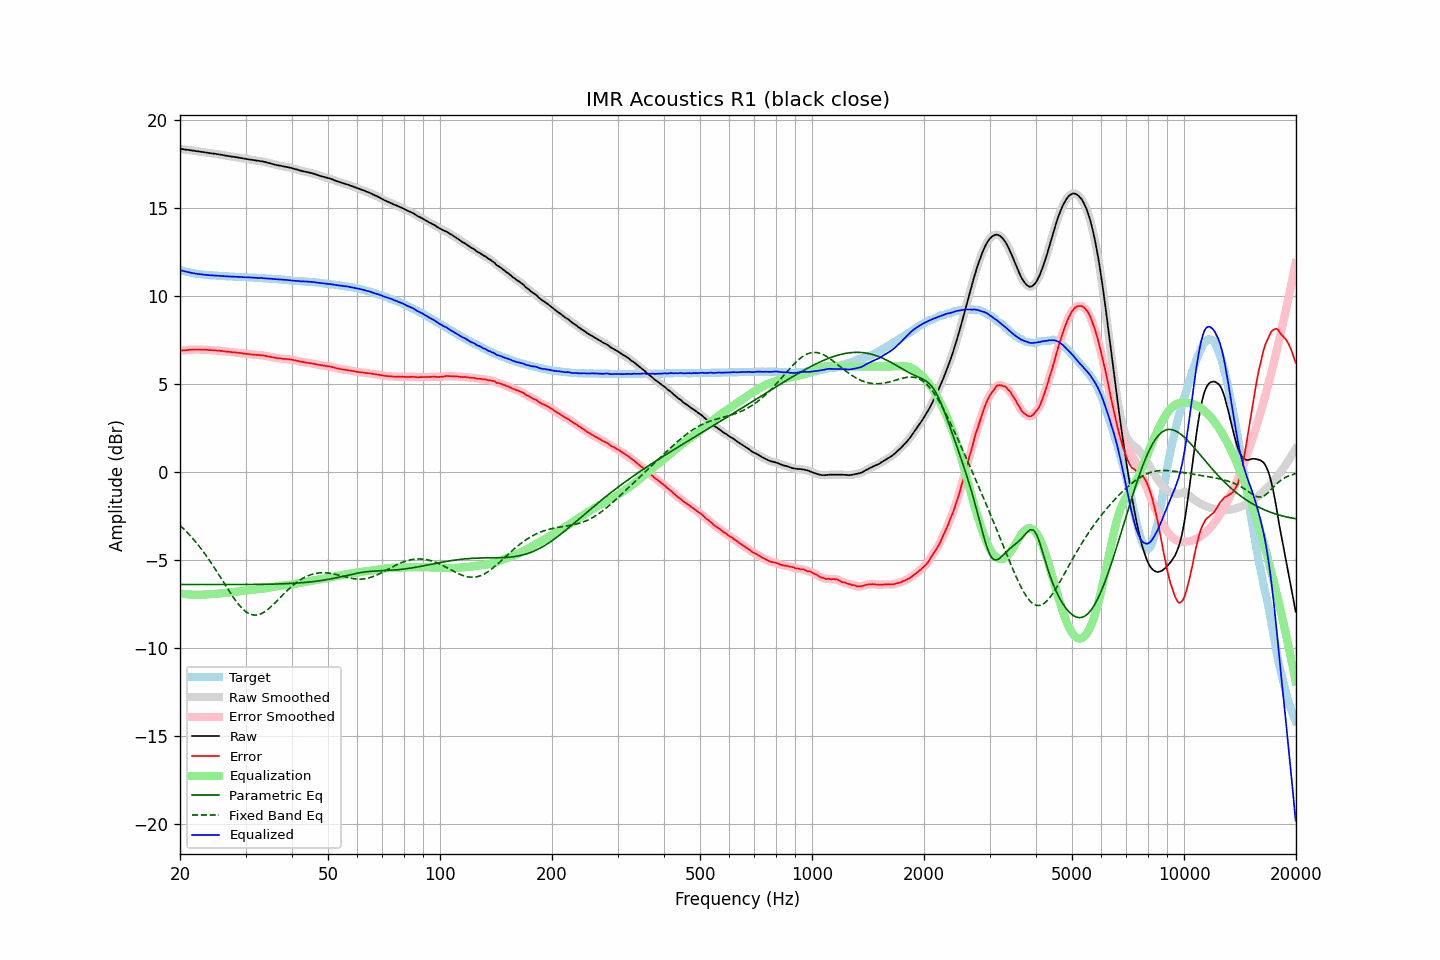

Source data for this figure (header and first rows):
frequency, raw, error, smoothed, error_smoothed, equalization, parametric_eq, fixed_band_eq, equalized_raw, equalized_smoothed, target
20.00, 18.36, 6.89, 18.36, 6.89, -6.89, -6.38, -3.02, 11.47, 11.47, 11.47
20.20, 18.35, 6.91, 18.34, 6.90, -6.90, -6.38, -3.11, 11.44, 11.44, 11.44
20.40, 18.34, 6.92, 18.33, 6.91, -6.91, -6.38, -3.19, 11.42, 11.42, 11.42
20.61, 18.32, 6.92, 18.32, 6.92, -6.92, -6.38, -3.29, 11.39, 11.40, 11.40
20.81, 18.31, 6.93, 18.31, 6.93, -6.93, -6.38, -3.38, 11.37, 11.37, 11.38
21.02, 18.30, 6.94, 18.29, 6.94, -6.94, -6.38, -3.47, 11.36, 11.35, 11.36
21.23, 18.29, 6.95, 18.28, 6.95, -6.95, -6.38, -3.57, 11.34, 11.34, 11.34
21.44, 18.27, 6.95, 18.27, 6.95, -6.95, -6.38, -3.67, 11.31, 11.32, 11.32
21.66, 18.26, 6.96, 18.26, 6.96, -6.96, -6.38, -3.77, 11.30, 11.30, 11.30
21.87, 18.25, 6.96, 18.24, 6.96, -6.96, -6.38, -3.88, 11.29, 11.28, 11.28
22.09, 18.23, 6.96, 18.23, 6.96, -6.96, -6.38, -3.99, 11.26, 11.27, 11.26
22.31, 18.22, 6.96, 18.22, 6.96, -6.96, -6.38, -4.10, 11.25, 11.25, 11.25
22.54, 18.21, 6.96, 18.20, 6.96, -6.96, -6.38, -4.22, 11.24, 11.24, 11.24
22.76, 18.19, 6.95, 18.19, 6.96, -6.96, -6.38, -4.33, 11.23, 11.23, 11.23
22.99, 18.18, 6.95, 18.18, 6.95, -6.96, -6.38, -4.45, 11.22, 11.22, 11.22
23.22, 18.17, 6.96, 18.16, 6.95, -6.95, -6.38, -4.58, 11.22, 11.21, 11.21
23.45, 18.15, 6.95, 18.15, 6.95, -6.95, -6.38, -4.70, 11.20, 11.20, 11.20
23.69, 18.14, 6.95, 18.13, 6.94, -6.94, -6.38, -4.84, 11.20, 11.19, 11.19
23.92, 18.12, 6.93, 18.12, 6.93, -6.94, -6.38, -4.97, 11.18, 11.18, 11.19
24.16, 18.11, 6.93, 18.11, 6.93, -6.93, -6.38, -5.10, 11.18, 11.18, 11.18
24.40, 18.10, 6.92, 18.10, 6.92, -6.92, -6.38, -5.24, 11.17, 11.17, 11.18
24.65, 18.09, 6.92, 18.09, 6.92, -6.92, -6.38, -5.38, 11.17, 11.17, 11.17
24.89, 18.08, 6.91, 18.07, 6.91, -6.91, -6.38, -5.52, 11.16, 11.16, 11.16
25.14, 18.06, 6.90, 18.06, 6.90, -6.90, -6.38, -5.66, 11.15, 11.16, 11.15
25.39, 18.05, 6.90, 18.04, 6.90, -6.90, -6.38, -5.80, 11.15, 11.15, 11.14
25.65, 18.03, 6.88, 18.03, 6.89, -6.89, -6.38, -5.95, 11.14, 11.14, 11.14
25.91, 18.02, 6.89, 18.01, 6.88, -6.88, -6.38, -6.10, 11.14, 11.14, 11.13
26.16, 18.00, 6.87, 18.00, 6.87, -6.87, -6.38, -6.24, 11.13, 11.13, 11.13
26.43, 17.98, 6.85, 17.98, 6.85, -6.86, -6.38, -6.39, 11.12, 11.12, 11.13
26.69, 17.97, 6.85, 17.96, 6.84, -6.85, -6.38, -6.53, 11.12, 11.12, 11.12
26.96, 17.95, 6.83, 17.95, 6.83, -6.84, -6.38, -6.68, 11.11, 11.11, 11.12
27.23, 17.94, 6.83, 17.93, 6.83, -6.83, -6.38, -6.82, 11.11, 11.11, 11.11
27.50, 17.92, 6.81, 17.92, 6.82, -6.82, -6.38, -6.96, 11.10, 11.10, 11.10
27.77, 17.91, 6.80, 17.91, 6.81, -6.81, -6.38, -7.09, 11.10, 11.10, 11.10
28.05, 17.90, 6.81, 17.89, 6.80, -6.80, -6.38, -7.22, 11.10, 11.09, 11.09
28.33, 17.88, 6.79, 17.88, 6.79, -6.79, -6.38, -7.34, 11.09, 11.09, 11.09
28.62, 17.87, 6.78, 17.86, 6.78, -6.78, -6.38, -7.46, 11.09, 11.09, 11.09
28.90, 17.85, 6.77, 17.85, 6.77, -6.77, -6.38, -7.57, 11.08, 11.08, 11.08
29.19, 17.84, 6.76, 17.83, 6.76, -6.76, -6.38, -7.67, 11.08, 11.08, 11.07
29.48, 17.82, 6.74, 17.82, 6.74, -6.74, -6.38, -7.76, 11.07, 11.07, 11.07
29.78, 17.80, 6.73, 17.80, 6.73, -6.73, -6.38, -7.85, 11.06, 11.07, 11.07
30.08, 17.79, 6.72, 17.78, 6.72, -6.72, -6.38, -7.92, 11.07, 11.06, 11.07
30.38, 17.77, 6.71, 17.77, 6.71, -6.71, -6.38, -7.99, 11.06, 11.06, 11.06
30.68, 17.76, 6.70, 17.75, 6.70, -6.70, -6.38, -8.03, 11.06, 11.06, 11.06
30.99, 17.74, 6.68, 17.74, 6.69, -6.69, -6.38, -8.08, 11.05, 11.05, 11.05
31.30, 17.73, 6.68, 17.73, 6.68, -6.68, -6.38, -8.10, 11.05, 11.05, 11.05
31.61, 17.72, 6.68, 17.71, 6.67, -6.67, -6.38, -8.12, 11.04, 11.04, 11.04
31.93, 17.70, 6.66, 17.70, 6.66, -6.66, -6.38, -8.12, 11.03, 11.04, 11.04
32.24, 17.69, 6.65, 17.69, 6.66, -6.66, -6.37, -8.11, 11.03, 11.03, 11.03
32.57, 17.68, 6.65, 17.67, 6.65, -6.65, -6.37, -8.09, 11.03, 11.02, 11.02
32.89, 17.66, 6.64, 17.66, 6.64, -6.64, -6.37, -8.06, 11.02, 11.02, 11.02
33.22, 17.65, 6.63, 17.64, 6.63, -6.63, -6.37, -8.02, 11.02, 11.02, 11.02
33.55, 17.63, 6.62, 17.63, 6.62, -6.62, -6.37, -7.97, 11.01, 11.01, 11.00
33.89, 17.61, 6.61, 17.60, 6.60, -6.60, -6.37, -7.91, 11.00, 11.00, 11.00
34.23, 17.58, 6.58, 17.58, 6.59, -6.59, -6.37, -7.84, 10.99, 10.99, 11.00
34.57, 17.56, 6.57, 17.56, 6.57, -6.57, -6.36, -7.77, 10.99, 10.99, 10.98
34.92, 17.54, 6.56, 17.53, 6.55, -6.55, -6.36, -7.69, 10.98, 10.98, 10.98
35.27, 17.51, 6.53, 17.51, 6.54, -6.53, -6.36, -7.61, 10.97, 10.98, 10.98
35.62, 17.49, 6.52, 17.48, 6.52, -6.52, -6.36, -7.52, 10.97, 10.97, 10.96
35.97, 17.46, 6.50, 17.46, 6.50, -6.50, -6.35, -7.43, 10.96, 10.96, 10.96
... 635 more rows
